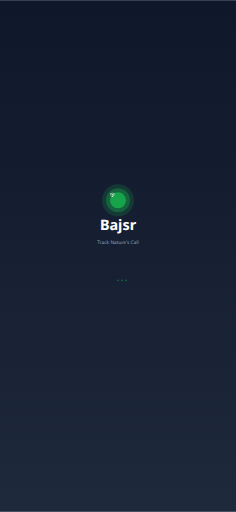
t = 0.00 s
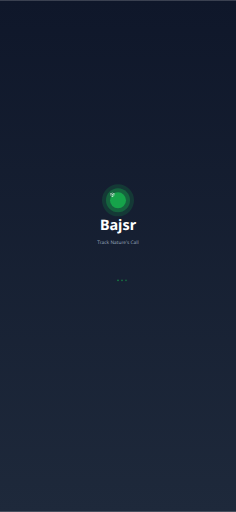
t = 0.38 s
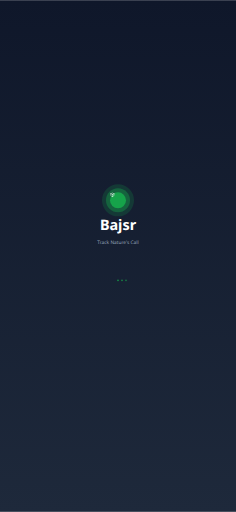
t = 0.59 s
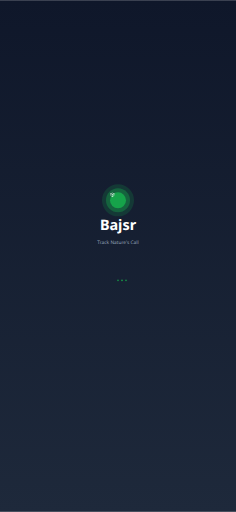
t = 0.95 s
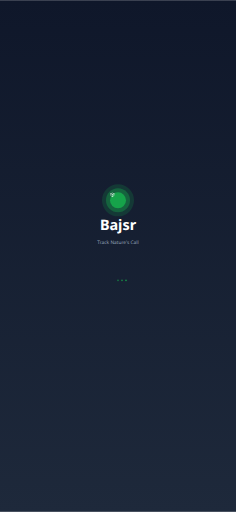
t = 1.31 s
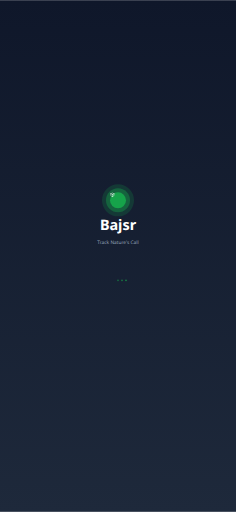
t = 1.53 s

The animated SVG that drew these frames (rendered in a browser with its animation timeline set to each time). Animation: 3 SMIL elements (animate=3); one cycle of 1.90 s, repeats indefinitely.

<svg width="1179" height="2556" viewBox="0 0 1179 2556" xmlns="http://www.w3.org/2000/svg">
  <!-- Background with gradient -->
  <defs>
    <linearGradient id="bgGradient" x1="0%" y1="0%" x2="0%" y2="100%">
      <stop offset="0%" style="stop-color:#0f172a;stop-opacity:1" />
      <stop offset="100%" style="stop-color:#1e293b;stop-opacity:1" />
    </linearGradient>
  </defs>
  
  <!-- Background -->
  <rect width="1179" height="2556" fill="url(#bgGradient)"/>
  
  <!-- App Icon/Logo -->
  <circle cx="589.5" cy="1000" r="80" fill="#16a34a" opacity="0.2"/>
  <circle cx="589.5" cy="1000" r="60" fill="#16a34a" opacity="0.4"/>
  <circle cx="589.5" cy="1000" r="40" fill="#16a34a"/>
  
  <!-- Map pin icon -->
  <g transform="translate(549.5, 960)">
    <path d="M20 7l-8-4-8 4m16 0l-8 4m8-4v10l-8 4m0-10L4 7m8 4v10M4 7v10l8 4" 
          stroke="#ffffff" 
          stroke-width="2" 
          stroke-linecap="round" 
          stroke-linejoin="round" 
          fill="none"/>
  </g>
  
  <!-- App Name -->
  <text x="589.5" y="1150" 
        font-family="system-ui, -apple-system, sans-serif" 
        font-size="72" 
        font-weight="700" 
        text-anchor="middle" 
        fill="#ffffff">Bajsr</text>
  
  <!-- Subtitle -->
  <text x="589.5" y="1220" 
        font-family="system-ui, -apple-system, sans-serif" 
        font-size="24" 
        font-weight="400" 
        text-anchor="middle" 
        fill="#94a3b8">Track Nature's Call</text>
  
  <!-- Loading indicator -->
  <circle cx="589.5" cy="1400" r="4" fill="#16a34a" opacity="0.6">
    <animate attributeName="opacity" values="0.6;1;0.6" dur="1.5s" repeatCount="indefinite"/>
  </circle>
  <circle cx="609.5" cy="1400" r="4" fill="#16a34a" opacity="0.6">
    <animate attributeName="opacity" values="0.6;1;0.6" dur="1.5s" begin="0.2s" repeatCount="indefinite"/>
  </circle>
  <circle cx="629.5" cy="1400" r="4" fill="#16a34a" opacity="0.6">
    <animate attributeName="opacity" values="0.6;1;0.6" dur="1.5s" begin="0.4s" repeatCount="indefinite"/>
  </circle>
</svg>

